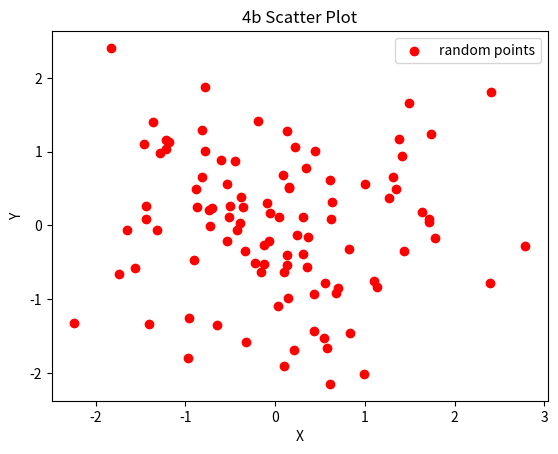

Python code for this plot:
import matplotlib.pyplot as plt
import numpy as np

# Generate random data
x = np.random.randn(100)
y = np.random.randn(100)

# Create Scatter Plot
plt.scatter(x, y, color="red",label="random points")
plt.title('4b Scatter Plot')
plt.xlabel('X')
plt.ylabel('Y')
plt.legend()
plt.show()